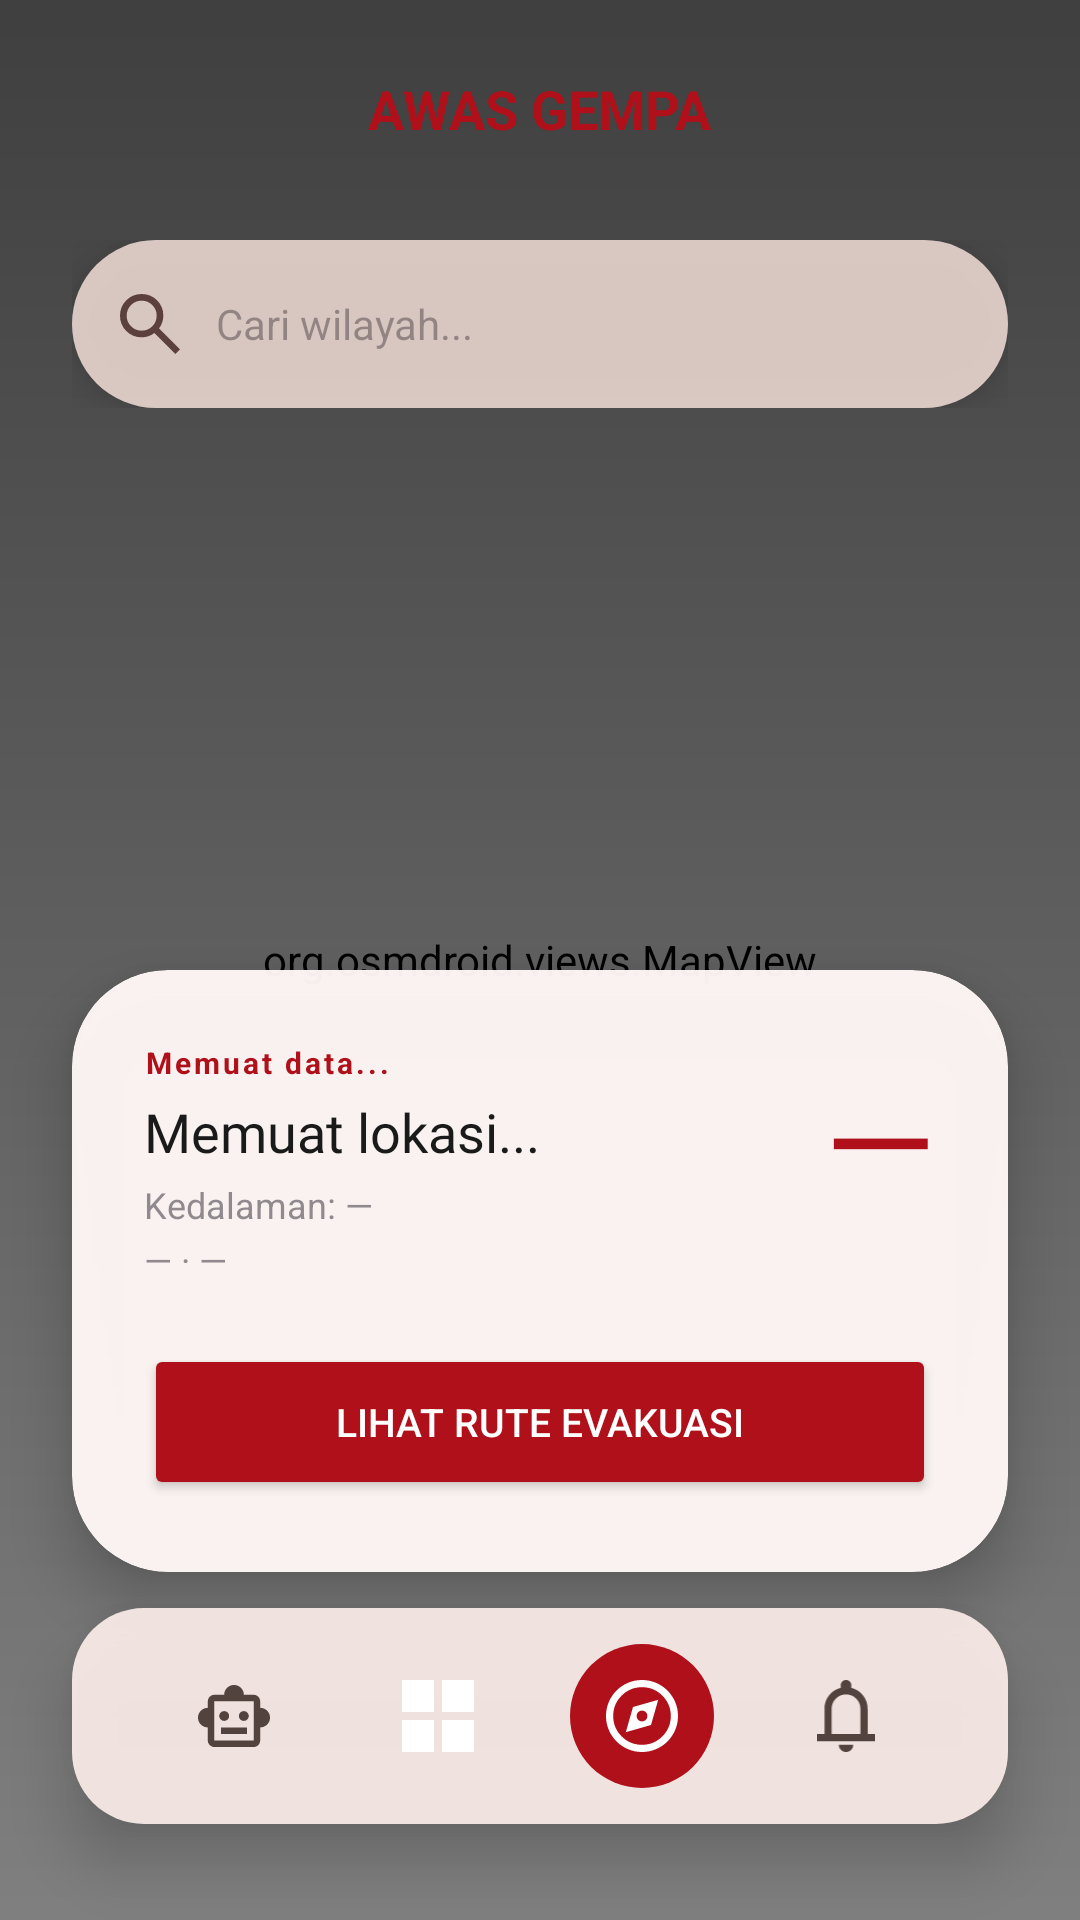

Here is an Android app screen rendered from its layout file. Give the layout XML and the strings, colors and styles it references.
<!-- AndroidManifest.xml: application theme Theme.Gempa -->
<!-- res/layout/activity_maps.xml -->
<?xml version="1.0" encoding="utf-8"?>
<androidx.constraintlayout.widget.ConstraintLayout
    xmlns:android="http://schemas.android.com/apk/res/android"
    xmlns:app="http://schemas.android.com/apk/res-auto"
    android:layout_width="match_parent"
    android:layout_height="match_parent"
    android:background="#FFF8F6">

    
    <org.osmdroid.views.MapView
        android:id="@+id/map"
        android:layout_width="match_parent"
        android:layout_height="match_parent" />

    
    <View
        android:layout_width="match_parent"
        android:layout_height="match_parent"
        android:background="@drawable/map_overlay_gradient" />

    
    <androidx.constraintlayout.widget.ConstraintLayout
        android:id="@+id/header"
        android:layout_width="match_parent"
        android:layout_height="72dp"
        android:paddingHorizontal="24dp"
        app:layout_constraintTop_toTopOf="parent">

        <TextView
            android:layout_width="wrap_content"
            android:layout_height="wrap_content"
            android:text="AWAS GEMPA"
            android:textColor="#AF101A"
            android:textSize="18sp"
            android:textStyle="bold"
            app:layout_constraintBottom_toBottomOf="parent"
            app:layout_constraintEnd_toEndOf="parent"
            app:layout_constraintStart_toStartOf="parent"
            app:layout_constraintTop_toTopOf="parent" />
    </androidx.constraintlayout.widget.ConstraintLayout>

    
    <LinearLayout
        android:id="@+id/floating_controls"
        android:layout_width="match_parent"
        android:layout_height="wrap_content"
        android:layout_marginHorizontal="24dp"
        android:layout_marginTop="8dp"
        android:orientation="vertical"
        app:layout_constraintTop_toBottomOf="@id/header">

        <LinearLayout
            android:layout_width="match_parent"
            android:layout_height="56dp"
            android:background="@drawable/bg_search_blur"
            android:elevation="8dp"
            android:gravity="center_vertical"
            android:paddingHorizontal="16dp">

            <ImageView
                android:layout_width="20dp"
                android:layout_height="20dp"
                android:src="@drawable/search"
                app:tint="#5B403D" />

            <EditText
                android:layout_width="0dp"
                android:layout_height="wrap_content"
                android:layout_weight="1"
                android:background="@android:color/transparent"
                android:hint="Cari wilayah..."
                android:paddingHorizontal="12dp"
                android:textSize="14sp" />
        </LinearLayout>
    </LinearLayout>

    
    <com.google.android.material.card.MaterialCardView
        android:id="@+id/detail_card"
        android:layout_width="match_parent"
        android:layout_height="wrap_content"
        android:layout_marginHorizontal="24dp"
        android:layout_marginBottom="116dp"
        app:cardBackgroundColor="#F5FFF8F6"
        app:cardCornerRadius="32dp"
        app:cardElevation="12dp"
        app:strokeWidth="0dp"
        app:layout_constraintBottom_toBottomOf="parent">

        <androidx.constraintlayout.widget.ConstraintLayout
            android:layout_width="match_parent"
            android:layout_height="wrap_content"
            android:padding="24dp">

            
            
            <TextView
                android:id="@+id/alert_label"
                android:layout_width="wrap_content"
                android:layout_height="wrap_content"
                android:text="Memuat data..."
                android:textColor="#AF101A"
                android:textSize="10sp"
                android:textStyle="bold"
                android:letterSpacing="0.1"
                app:layout_constraintStart_toStartOf="parent"
                app:layout_constraintTop_toTopOf="parent" />

            
            
            <TextView
                android:id="@+id/magnitude_text"
                android:layout_width="wrap_content"
                android:layout_height="wrap_content"
                android:fontFamily="@font/manrope_bold"
                android:text="—"
                android:textColor="#AF101A"
                android:textSize="48sp"
                app:layout_constraintEnd_toEndOf="parent"
                app:layout_constraintTop_toTopOf="parent" />

            
            
            <TextView
                android:id="@+id/location_name"
                android:layout_width="0dp"
                android:layout_height="wrap_content"
                android:layout_marginTop="4dp"
                android:layout_marginEnd="8dp"
                android:fontFamily="@font/manrope_bold"
                android:text="Memuat lokasi..."
                android:textSize="18sp"
                android:textColor="#1A1A1A"
                app:layout_constraintEnd_toStartOf="@id/magnitude_text"
                app:layout_constraintStart_toStartOf="parent"
                app:layout_constraintTop_toBottomOf="@id/alert_label" />

            
            
            <TextView
                android:id="@+id/tv_quake_depth"
                android:layout_width="wrap_content"
                android:layout_height="wrap_content"
                android:layout_marginTop="4dp"
                android:alpha="0.6"
                android:text="Kedalaman: —"
                android:textSize="12sp"
                app:layout_constraintStart_toStartOf="parent"
                app:layout_constraintTop_toBottomOf="@id/location_name" />

            
            
            <TextView
                android:id="@+id/tv_quake_time"
                android:layout_width="wrap_content"
                android:layout_height="wrap_content"
                android:layout_marginTop="2dp"
                android:alpha="0.6"
                android:text="— · —"
                android:textSize="12sp"
                app:layout_constraintStart_toStartOf="parent"
                app:layout_constraintTop_toBottomOf="@id/tv_quake_depth" />

            
            <Button
                android:id="@+id/btn_evacuation"
                android:layout_width="match_parent"
                android:layout_height="52dp"
                android:layout_marginTop="20dp"
                android:backgroundTint="#AF101A"
                android:text="LIHAT RUTE EVAKUASI"
                android:textColor="#FFFFFF"
                android:textSize="13sp"
                app:cornerRadius="100dp"
                app:layout_constraintTop_toBottomOf="@id/tv_quake_time" />

        </androidx.constraintlayout.widget.ConstraintLayout>
    </com.google.android.material.card.MaterialCardView>

    
    <LinearLayout
        android:id="@+id/bottom_nav"
        android:layout_width="match_parent"
        android:layout_height="72dp"
        android:layout_marginHorizontal="24dp"
        android:layout_marginBottom="32dp"
        android:background="@drawable/bg_bottom_nav"
        android:elevation="12dp"
        android:gravity="center"
        app:layout_constraintBottom_toBottomOf="parent">

        <ImageView
            android:id="@+id/nav_chatbot"
            android:layout_width="48dp"
            android:layout_height="48dp"
            android:padding="12dp"
            android:src="@drawable/robot" />

        <ImageView
            android:id="@+id/nav_home"
            android:layout_width="48dp"
            android:layout_height="48dp"
            android:layout_marginHorizontal="20dp"
            android:padding="12dp"
            android:src="@drawable/grid" />

        <ImageView
            android:id="@+id/nav_maps"
            android:layout_width="48dp"
            android:layout_height="48dp"
            android:background="@drawable/bg_nav_active"
            android:padding="12dp"
            android:src="@drawable/explore"
            app:tint="@android:color/white" />

        <ImageView
            android:id="@+id/nav_alerts"
            android:layout_width="48dp"
            android:layout_height="48dp"
            android:layout_marginStart="20dp"
            android:padding="12dp"
            android:src="@drawable/notifications" />

    </LinearLayout>

</androidx.constraintlayout.widget.ConstraintLayout>
<!-- resources referenced by this layout -->
<resources>
  <!-- drawable bg_bottom_nav (drawable) -->
  <shape xmlns:android="http://schemas.android.com/apk/res/android">
      <solid android:color="#E6FFF1ED" />
      <corners android:radius="24dp" />
  </shape>
  <!-- drawable bg_nav_active (drawable) -->
  <?xml version="1.0" encoding="utf-8"?>
  <shape xmlns:android="http://schemas.android.com/apk/res/android"
      android:shape="oval">
      <solid android:color="#AF101A" />
  
      <size
          android:width="56dp"
          android:height="56dp" />
  </shape>
  <!-- drawable bg_search_blur (drawable) -->
  <shape xmlns:android="http://schemas.android.com/apk/res/android">
      <solid android:color="#CCFFE9E3" /> <corners android:radius="100dp" />
  </shape>
  <!-- drawable grid (drawable) -->
  <vector xmlns:android="http://schemas.android.com/apk/res/android"
      android:width="18dp"
      android:height="18dp"
      android:viewportWidth="18"
      android:viewportHeight="18">
    <path
        android:pathData="M0,8V0H8V8H0ZM0,18V10H8V18H0ZM10,8V0H18V8H10ZM10,18V10H18V18H10Z"
        android:fillColor="#ffffff"/>
  </vector>
  <!-- drawable map_overlay_gradient (drawable) -->
  <?xml version="1.0" encoding="utf-8"?>
  <shape xmlns:android="http://schemas.android.com/apk/res/android">
  
      <gradient
          android:startColor="#80000000"
          android:endColor="#00000000"
          android:angle="270"/>
  
  </shape>
  <!-- drawable notifications (drawable) -->
  <vector xmlns:android="http://schemas.android.com/apk/res/android"
      android:width="16dp"
      android:height="20dp"
      android:viewportWidth="16"
      android:viewportHeight="20">
    <path
        android:pathData="M0,17V15H2V8C2,6.617 2.417,5.387 3.25,4.313C4.083,3.237 5.167,2.533 6.5,2.2V1.5C6.5,1.083 6.646,0.729 6.938,0.438C7.229,0.146 7.583,0 8,0C8.417,0 8.771,0.146 9.063,0.438C9.354,0.729 9.5,1.083 9.5,1.5V2.2C10.833,2.533 11.917,3.237 12.75,4.313C13.583,5.387 14,6.617 14,8V15H16V17H0ZM8,20C7.45,20 6.979,19.804 6.588,19.413C6.196,19.021 6,18.55 6,18H10C10,18.55 9.804,19.021 9.413,19.413C9.021,19.804 8.55,20 8,20ZM4,15H12V8C12,6.9 11.608,5.958 10.825,5.175C10.042,4.392 9.1,4 8,4C6.9,4 5.958,4.392 5.175,5.175C4.392,5.958 4,6.9 4,8V15Z"
        android:fillColor="#53433F"/>
  </vector>
  <!-- drawable search (drawable) -->
  <vector xmlns:android="http://schemas.android.com/apk/res/android"
      android:width="18dp"
      android:height="18dp"
      android:viewportWidth="18"
      android:viewportHeight="18">
    <path
        android:pathData="M16.6,18L10.3,11.7C9.8,12.1 9.225,12.417 8.575,12.65C7.925,12.883 7.233,13 6.5,13C4.683,13 3.146,12.371 1.888,11.113C0.629,9.854 0,8.317 0,6.5C0,4.683 0.629,3.146 1.888,1.888C3.146,0.629 4.683,0 6.5,0C8.317,0 9.854,0.629 11.113,1.888C12.371,3.146 13,4.683 13,6.5C13,7.233 12.883,7.925 12.65,8.575C12.417,9.225 12.1,9.8 11.7,10.3L18,16.6L16.6,18ZM6.5,11C7.75,11 8.813,10.563 9.688,9.688C10.563,8.813 11,7.75 11,6.5C11,5.25 10.563,4.188 9.688,3.313C8.813,2.438 7.75,2 6.5,2C5.25,2 4.188,2.438 3.313,3.313C2.438,4.188 2,5.25 2,6.5C2,7.75 2.438,8.813 3.313,9.688C4.188,10.563 5.25,11 6.5,11Z"
        android:fillColor="#5B403D"/>
  </vector>
  <style name="Theme.Gempa" parent="Base.Theme.Gempa" />
  <style name="Base.Theme.Gempa" parent="Theme.Material3.DayNight.NoActionBar">
          
          
      </style>
</resources>
